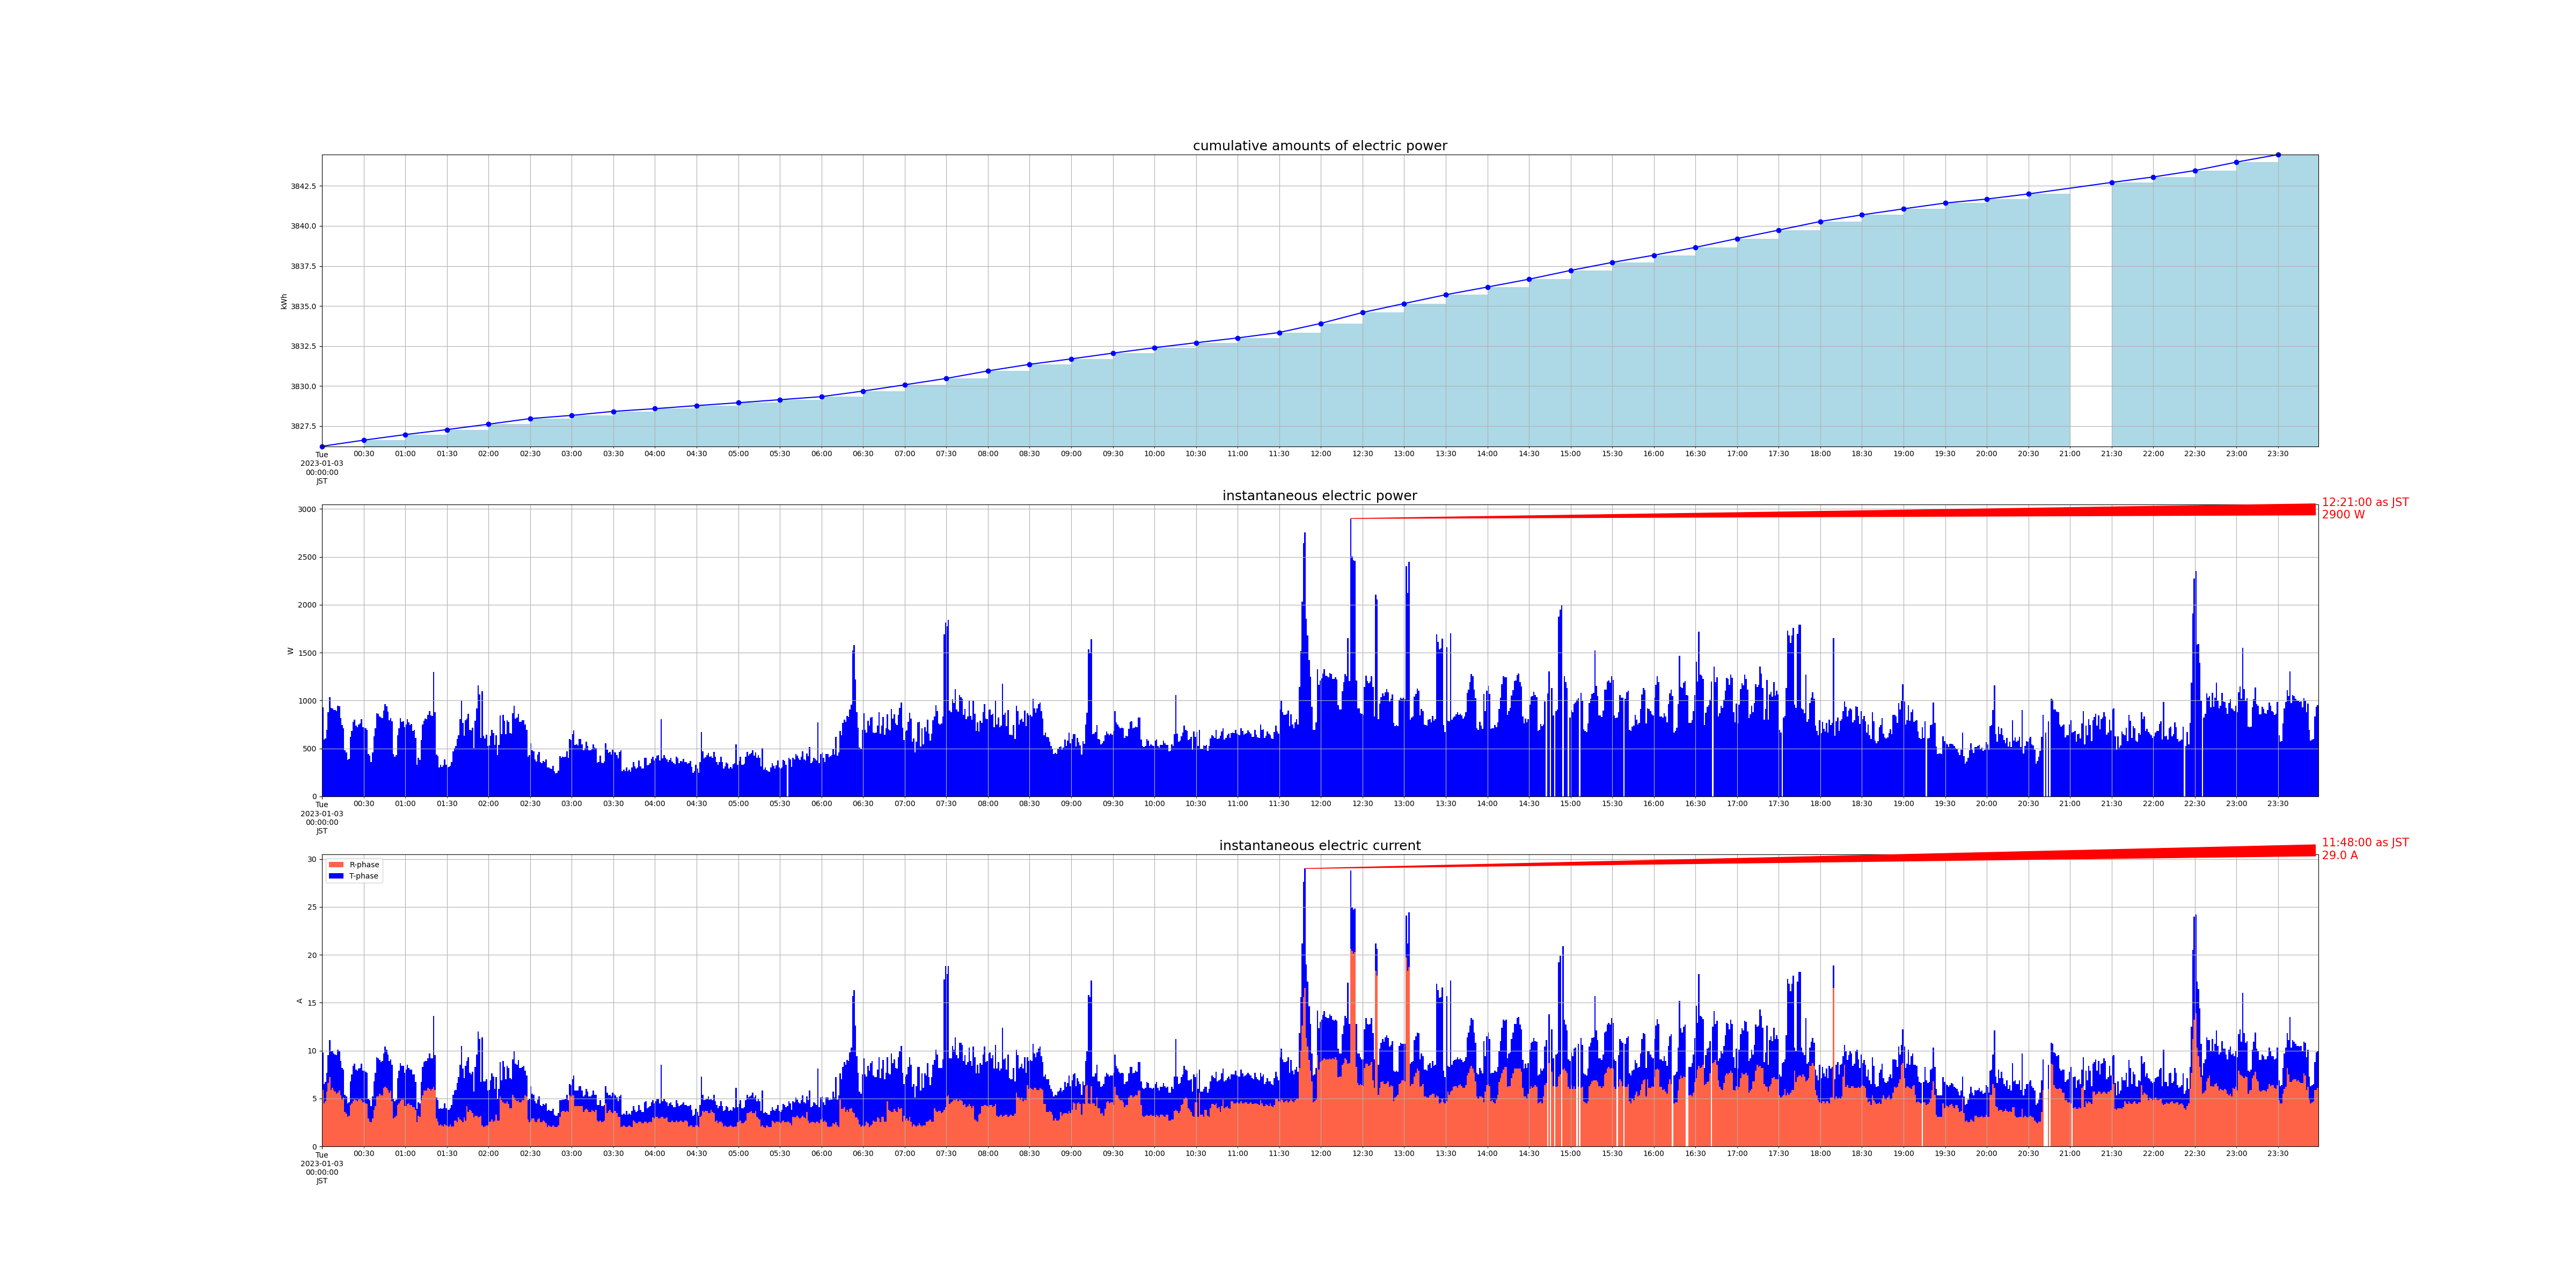

The file beside this chart, header and first rows:
measured_at, sensor_id, message_id, cumlative_kwh, instant_watt, instant_ampere_R, instant_ampere_T
2023-01-03 00:00:00+09:00, smartmeter, 3746, , 928.0, , 
2023-01-03 00:00:00+09:00, smartmeter, 3747, , , 5.9, 3.9
2023-01-03 00:00:00+09:00, smartmeter, 3748, 3826, , , 
2023-01-03 00:01:00+09:00, smartmeter, 3749, , 592.0, , 
2023-01-03 00:01:00+09:00, smartmeter, 3750, , , 4.5, 2.0
2023-01-03 00:02:00+09:00, smartmeter, 3751, , 604.0, , 
2023-01-03 00:02:00+09:00, smartmeter, 3752, , , 4.7, 2.0
2023-01-03 00:03:00+09:00, smartmeter, 3753, , 696.0, , 
2023-01-03 00:03:00+09:00, smartmeter, 3754, , , 5.7, 2.0
2023-01-03 00:04:00+09:00, smartmeter, 3755, , 880.0, , 
2023-01-03 00:04:00+09:00, smartmeter, 3756, , , 6.6, 2.9
2023-01-03 00:05:00+09:00, smartmeter, 3757, , 1036, , 
2023-01-03 00:05:00+09:00, smartmeter, 3758, , , 7.2, 3.9
2023-01-03 00:06:00+09:00, smartmeter, 3759, , 924.0, , 
2023-01-03 00:06:00+09:00, smartmeter, 3760, , , 5.9, 4.1
2023-01-03 00:07:00+09:00, smartmeter, 3761, , 920.0, , 
2023-01-03 00:07:00+09:00, smartmeter, 3762, , , 6.1, 3.9
2023-01-03 00:08:00+09:00, smartmeter, 3763, , 900.0, , 
2023-01-03 00:08:00+09:00, smartmeter, 3764, , , 5.8, 3.9
2023-01-03 00:09:00+09:00, smartmeter, 3765, , 900.0, , 
2023-01-03 00:09:00+09:00, smartmeter, 3766, , , 5.7, 3.9
2023-01-03 00:10:00+09:00, smartmeter, 3767, , 888.0, , 
2023-01-03 00:10:00+09:00, smartmeter, 3768, , , 5.5, 4.0
2023-01-03 00:11:00+09:00, smartmeter, 3769, , 948.0, , 
2023-01-03 00:11:00+09:00, smartmeter, 3770, , , 5.6, 4.5
2023-01-03 00:12:00+09:00, smartmeter, 3771, , 940.0, , 
2023-01-03 00:12:00+09:00, smartmeter, 3772, , , 5.8, 4.2
2023-01-03 00:13:00+09:00, smartmeter, 3773, , 816.0, , 
2023-01-03 00:13:00+09:00, smartmeter, 3774, , , 5.3, 3.6
2023-01-03 00:14:00+09:00, smartmeter, 3775, , 744.0, , 
2023-01-03 00:14:00+09:00, smartmeter, 3776, , , 4.9, 3.3
2023-01-03 00:15:00+09:00, smartmeter, 3777, , 708.0, , 
2023-01-03 00:15:00+09:00, smartmeter, 3778, , , 5.1, 2.9
2023-01-03 00:16:00+09:00, smartmeter, 3779, , 480.0, , 
2023-01-03 00:16:00+09:00, smartmeter, 3780, , , 3.6, 1.8
2023-01-03 00:17:00+09:00, smartmeter, 3781, , 456.0, , 
2023-01-03 00:17:00+09:00, smartmeter, 3782, , , 3.4, 1.8
2023-01-03 00:18:00+09:00, smartmeter, 3783, , 380.0, , 
2023-01-03 00:18:00+09:00, smartmeter, 3784, , , 3.1, 1.4
2023-01-03 00:19:00+09:00, smartmeter, 3785, , 392.0, , 
2023-01-03 00:19:00+09:00, smartmeter, 3786, , , 3.2, 1.4
2023-01-03 00:20:00+09:00, smartmeter, 3787, , 620.0, , 
2023-01-03 00:20:00+09:00, smartmeter, 3788, , , 4.3, 2.5
2023-01-03 00:21:00+09:00, smartmeter, 3789, , 680.0, , 
2023-01-03 00:21:00+09:00, smartmeter, 3790, , , 4.5, 3.0
2023-01-03 00:22:00+09:00, smartmeter, 3791, , 780.0, , 
2023-01-03 00:22:00+09:00, smartmeter, 3792, , , 4.7, 3.7
2023-01-03 00:23:00+09:00, smartmeter, 3793, , 800.0, , 
2023-01-03 00:23:00+09:00, smartmeter, 3794, , , 4.9, 3.7
2023-01-03 00:24:00+09:00, smartmeter, 3795, , 736.0, , 
2023-01-03 00:24:00+09:00, smartmeter, 3796, , , 4.8, 3.2
2023-01-03 00:25:00+09:00, smartmeter, 3797, , 724.0, , 
2023-01-03 00:25:00+09:00, smartmeter, 3798, , , 4.7, 3.2
2023-01-03 00:26:00+09:00, smartmeter, 3799, , 752.0, , 
2023-01-03 00:26:00+09:00, smartmeter, 3800, , , 4.9, 3.2
2023-01-03 00:27:00+09:00, smartmeter, 3801, , 760.0, , 
2023-01-03 00:27:00+09:00, smartmeter, 3802, , , 5.0, 3.2
2023-01-03 00:28:00+09:00, smartmeter, 3803, , 808.0, , 
2023-01-03 00:28:00+09:00, smartmeter, 3804, , , 4.8, 3.8
2023-01-03 00:29:00+09:00, smartmeter, 3805, , 724.0, , 
... 2,833 more rows
